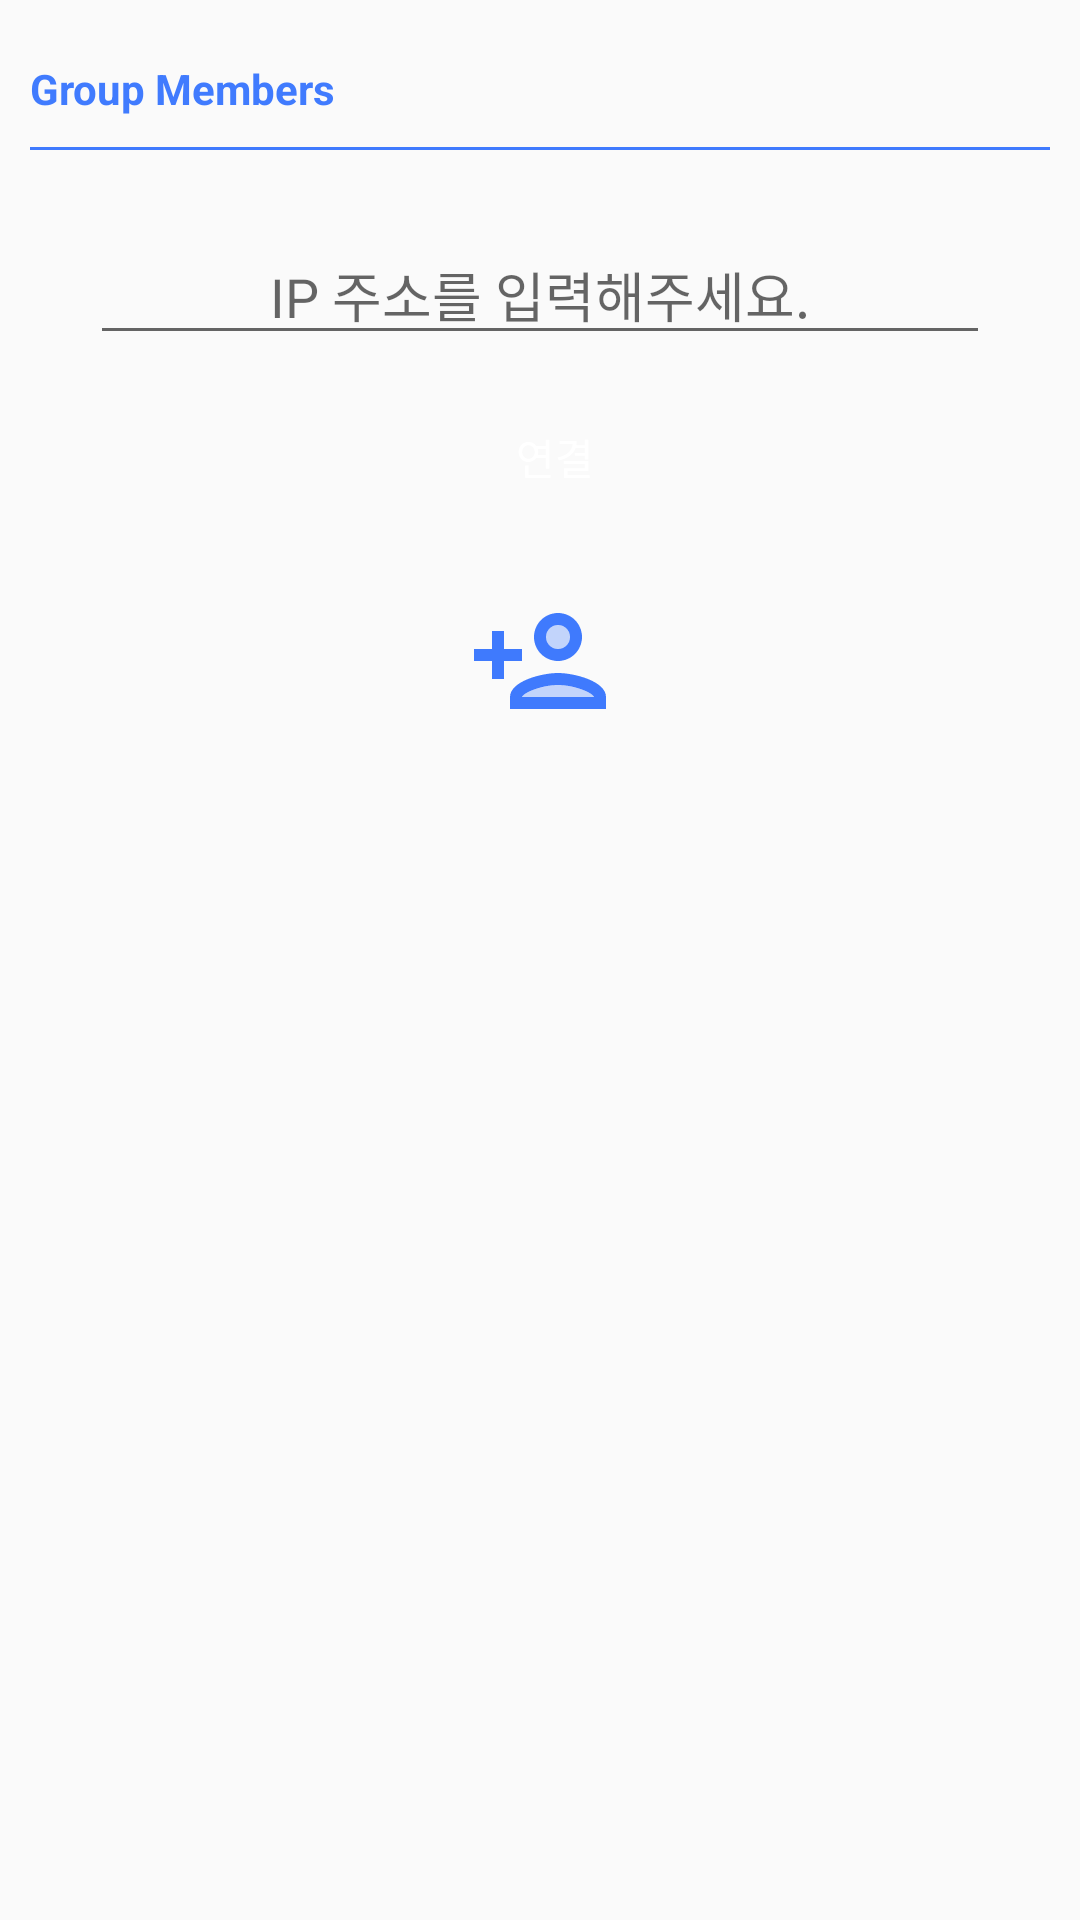

Write the Android layout XML for this screen, with the resource values it uses.
<!-- AndroidManifest.xml: application theme AppTheme_notitle -->
<!-- res/layout/activity_group.xml -->
<?xml version="1.0" encoding="utf-8"?>
<layout>
    
    <data>
        <variable
            name="viewModel"
            type="com.jun.moiso.viewmodel.MemberViewModel" />
    </data>
    <androidx.constraintlayout.widget.ConstraintLayout xmlns:android="http://schemas.android.com/apk/res/android"
        xmlns:tools="http://schemas.android.com/tools"
        android:layout_width="match_parent"
        android:layout_height="match_parent"
        xmlns:app="http://schemas.android.com/apk/res-auto"
        android:paddingHorizontal="10dp"
        tools:context=".activity.GroupActivity">
    
        <TextView
            android:id="@+id/setting_text"
            app:layout_constraintTop_toTopOf="parent"
            android:layout_marginTop="20dp"
            android:layout_width="match_parent"
            android:layout_height="wrap_content"
            android:textColor="@color/blue_for_splash"
            android:textStyle="bold"
            android:text="Group Members" />
    
        <View
            android:id="@+id/line_view"
            android:background="@color/blue_for_splash"
            app:layout_constraintTop_toBottomOf="@+id/setting_text"
            android:layout_marginVertical="10dp"
            android:layout_width="match_parent"
            android:layout_height="1dp"></View>

        <LinearLayout
            android:id="@+id/linearlayout_group"
            android:layout_marginVertical="15dp"
            app:layout_constraintStart_toStartOf="parent"
            app:layout_constraintEnd_toEndOf="parent"
            app:layout_constraintTop_toBottomOf="@id/line_view"
            android:orientation="vertical"
            android:layout_width="300dp"
            android:layout_height="wrap_content">

            <EditText
                android:id="@+id/ip_edittext_group"
                android:gravity="center"
                android:layout_marginTop="10dp"
                android:hint="IP 주소를 입력해주세요."
                android:layout_width="match_parent"
                android:layout_height="wrap_content"></EditText>
            <Button
                android:id="@+id/connect_btn_group"
                android:text="연결"
                android:textColor="@color/white"
                android:onClick="connectClick"
                android:paddingRight="10dp"
                android:paddingLeft="20dp"
                android:background="@drawable/ripple_blue"
                android:drawableRight="@drawable/ic_twotone_touch_app_24"
                android:layout_marginVertical="10dp"
                android:layout_width="match_parent"
                android:layout_height="wrap_content"></Button>
        </LinearLayout>

        <ImageButton
            android:id="@+id/member_add_btn_group"
            android:layout_marginVertical="10dp"
            android:layout_width="wrap_content"
            android:layout_height="wrap_content"
            android:background="?attr/selectableItemBackground"
            android:clickable="true"
            android:src="@drawable/ic_twotone_person_add_48"
            app:layout_constraintEnd_toEndOf="parent"
            app:layout_constraintStart_toStartOf="parent"
            app:layout_constraintTop_toBottomOf="@+id/linearlayout_group"></ImageButton>

        <androidx.recyclerview.widget.RecyclerView
            android:id="@+id/recyclerview_group"
            items="@{viewModel.item_list}"
            android:layout_marginTop="10dp"
            app:layoutManager="androidx.recyclerview.widget.LinearLayoutManager"
            app:layout_constraintTop_toBottomOf="@+id/member_add_btn_group"
            app:layout_constraintBottom_toBottomOf="parent"
            android:layout_width="match_parent"
            android:layout_height="0dp"
            ></androidx.recyclerview.widget.RecyclerView>
    
    </androidx.constraintlayout.widget.ConstraintLayout>
</layout>
<!-- resources referenced by this layout -->
<resources>
  <color name="blue_for_splash">#D51B62FF</color>
  <color name="white">#FFFFFFFF</color>
  <!-- drawable ic_twotone_person_add_48 (drawable) -->
  <vector android:height="48dp" android:tint="#3F7AFD"
      android:viewportHeight="24" android:viewportWidth="24"
      android:width="48dp" xmlns:android="http://schemas.android.com/apk/res/android">
      <path android:fillAlpha="0.3"
          android:fillColor="@android:color/white"
          android:pathData="M15,16c-2.69,0 -5.77,1.28 -6,2h12c-0.2,-0.71 -3.3,-2 -6,-2z" android:strokeAlpha="0.3"/>
      <path android:fillAlpha="0.3"
          android:fillColor="@android:color/white"
          android:pathData="M15,8m-2,0a2,2 0,1 1,4 0a2,2 0,1 1,-4 0" android:strokeAlpha="0.3"/>
      <path android:fillColor="@android:color/white" android:pathData="M15,12c2.21,0 4,-1.79 4,-4s-1.79,-4 -4,-4 -4,1.79 -4,4 1.79,4 4,4zM15,6c1.1,0 2,0.9 2,2s-0.9,2 -2,2 -2,-0.9 -2,-2 0.9,-2 2,-2zM15,14c-2.67,0 -8,1.34 -8,4v2h16v-2c0,-2.66 -5.33,-4 -8,-4zM9,18c0.22,-0.72 3.31,-2 6,-2 2.7,0 5.8,1.29 6,2L9,18zM6,15v-3h3v-2L6,10L6,7L4,7v3L1,10v2h3v3z"/>
  </vector>
  <!-- drawable ripple_blue (drawable) -->
  <?xml version="1.0" encoding="utf-8"?>
  <ripple xmlns:android="http://schemas.android.com/apk/res/android"
      android:color="@color/white"> 
  
      
      <item android:id="@android:id/background">
          <shape android:shape="rectangle">
              <solid android:color="@color/blue"/>
          </shape>
      </item>
  
  </ripple>
  <style name="AppTheme_notitle" parent="Theme.AppCompat.Light.DarkActionBar">
          
          <item name="colorPrimary">@color/blue_for_splash</item>
          <item name="colorPrimaryDark">@color/colorPrimaryDark</item>
          <item name="colorAccent">@color/skyblue</item>
          <item name="android:statusBarColor">@color/blue_for_splash</item>
          
          <item name="windowActionBar">false</item>
          <item name="windowNoTitle">true</item>
      </style>
  <color name="colorPrimaryDark">#00574B</color>
  <color name="skyblue">#4374D9</color>
</resources>
